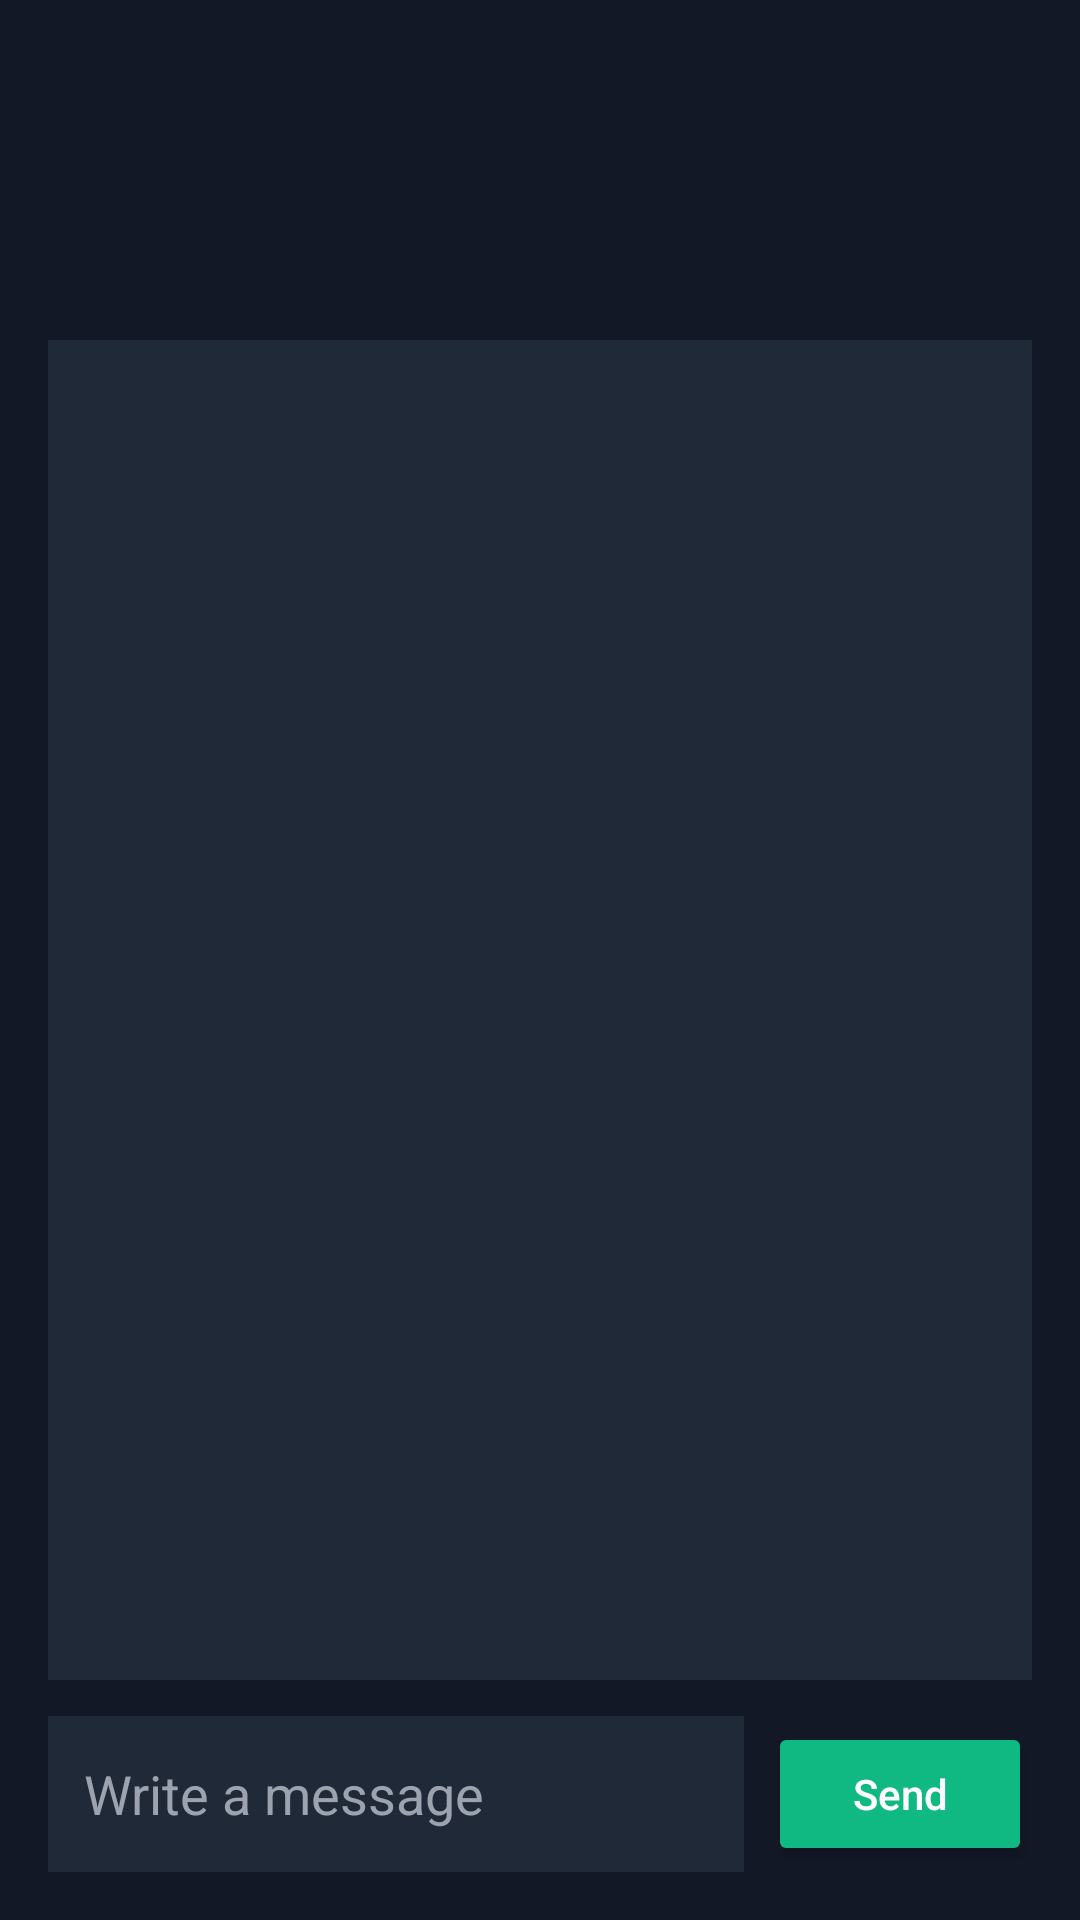

Produce the Android XML layout that renders to this screen, including the resource entries it uses.
<!-- AndroidManifest.xml: application theme Theme.SportsConnect -->
<!-- res/layout/fragment_chat_detail.xml -->
<?xml version="1.0" encoding="utf-8"?>
<androidx.constraintlayout.widget.ConstraintLayout xmlns:android="http://schemas.android.com/apk/res/android"
    xmlns:app="http://schemas.android.com/apk/res-auto"
    android:layout_width="match_parent"
    android:layout_height="match_parent"
    android:background="#121826"
    android:padding="16dp">

    <TextView
        android:id="@+id/tvChatDetailTitle"
        android:layout_width="0dp"
        android:layout_height="wrap_content"
        android:layout_marginTop="24dp"
        android:textColor="#F9FAFB"
        android:textSize="24sp"
        android:textStyle="bold"
        app:layout_constraintEnd_toEndOf="parent"
        app:layout_constraintStart_toStartOf="parent"
        app:layout_constraintTop_toTopOf="parent" />

    <TextView
        android:id="@+id/tvChatDetailDetails"
        android:layout_width="0dp"
        android:layout_height="wrap_content"
        android:layout_marginTop="6dp"
        android:textColor="#9CA3AF"
        android:textSize="14sp"
        app:layout_constraintEnd_toEndOf="parent"
        app:layout_constraintStart_toStartOf="parent"
        app:layout_constraintTop_toBottomOf="@id/tvChatDetailTitle" />

    <ScrollView
        android:layout_width="0dp"
        android:layout_height="0dp"
        android:layout_marginTop="16dp"
        android:layout_marginBottom="12dp"
        android:background="#1F2937"
        android:padding="16dp"
        app:layout_constraintBottom_toTopOf="@id/chatInputRow"
        app:layout_constraintEnd_toEndOf="parent"
        app:layout_constraintStart_toStartOf="parent"
        app:layout_constraintTop_toBottomOf="@id/tvChatDetailDetails">

        <TextView
            android:id="@+id/tvChatMessages"
            android:layout_width="match_parent"
            android:layout_height="wrap_content"
            android:textColor="#F9FAFB"
            android:textSize="16sp" />
    </ScrollView>

    <LinearLayout
        android:id="@+id/chatInputRow"
        android:layout_width="0dp"
        android:layout_height="wrap_content"
        android:gravity="center_vertical"
        android:orientation="horizontal"
        app:layout_constraintBottom_toBottomOf="parent"
        app:layout_constraintEnd_toEndOf="parent"
        app:layout_constraintStart_toStartOf="parent">

        <EditText
            android:id="@+id/etChatMessage"
            android:layout_width="0dp"
            android:layout_height="wrap_content"
            android:layout_weight="1"
            android:background="#1F2937"
            android:hint="Write a message"
            android:inputType="textCapSentences|textMultiLine"
            android:maxLines="3"
            android:minHeight="52dp"
            android:paddingStart="12dp"
            android:paddingEnd="12dp"
            android:textColor="#F9FAFB"
            android:textColorHint="#9CA3AF" />

        <Button
            android:id="@+id/btnSendMessage"
            android:layout_width="wrap_content"
            android:layout_height="wrap_content"
            android:layout_marginStart="8dp"
            android:backgroundTint="#10B981"
            android:text="Send"
            android:textAllCaps="false"
            android:textColor="#FFFFFF"
            app:cornerRadius="8dp" />
    </LinearLayout>

</androidx.constraintlayout.widget.ConstraintLayout>
<!-- resources referenced by this layout -->
<resources>
  <style name="Theme.SportsConnect" parent="Base.Theme.SportsConnect" />
  <style name="Base.Theme.SportsConnect" parent="Theme.Material3.DayNight.NoActionBar">
          
          
      </style>
</resources>
